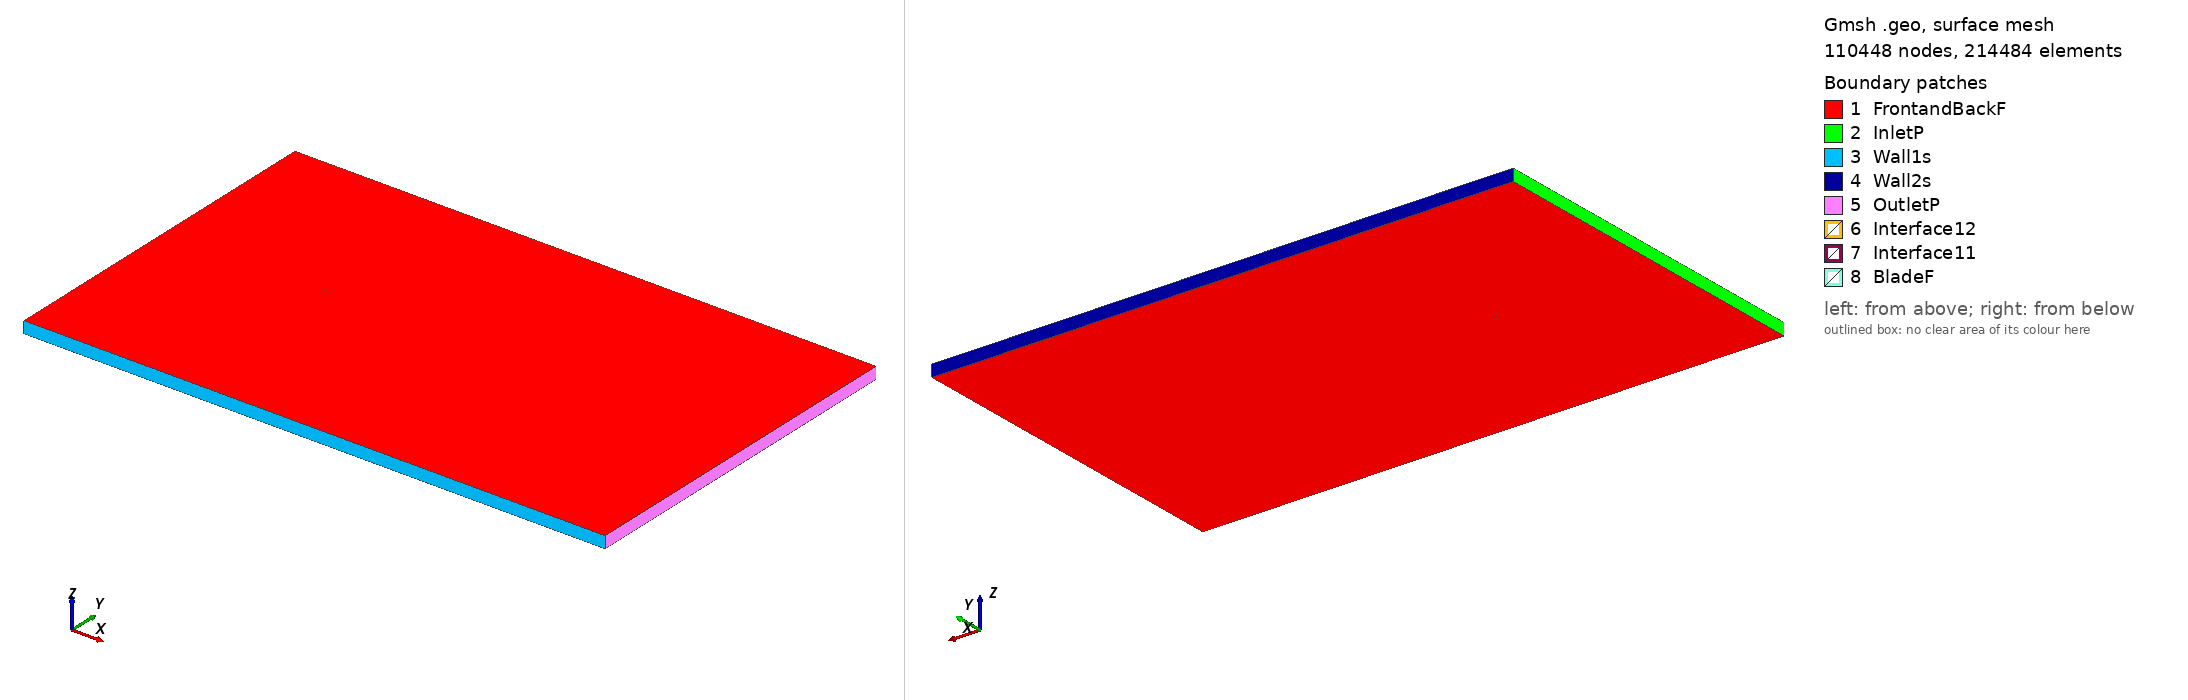

Gmsh geometry script, surface-meshed: 110448 nodes, 214484 surface elements. Boundary patches (legend numbers): 1 FrontandBackF, 2 InletP, 3 Wall1s, 4 Wall2s, 5 OutletP, 6 Interface12, 7 Interface11, 8 BladeF. Left view from above one corner, right view from below the opposite corner. Legend entries are the model's physical surfaces. The drawing asked Gmsh for element sizes between 1% and 20% of the model's largest extent; the script's own settings can give other sizes.

=== s3025_tsr_3.8123_aoa_9.5413.geo (drawn) ===
SetFactory("OpenCASCADE");

Point(1) = {0.074162, 0.720209, 0, 1.0};
Point(2) = {0.071026, 0.721384, 0, 1.0};
Point(3) = {0.066499, 0.723015, 0, 1.0};
Point(4) = {0.061311, 0.724829, 0, 1.0};
Point(5) = {0.055536, 0.726810, 0, 1.0};
Point(6) = {0.049255, 0.728931, 0, 1.0};
Point(7) = {0.042549, 0.731155, 0, 1.0};
Point(8) = {0.035507, 0.733440, 0, 1.0};
Point(9) = {0.028217, 0.735742, 0, 1.0};
Point(10) = {0.020767, 0.738004, 0, 1.0};
Point(11) = {0.013230, 0.740168, 0, 1.0};
Point(12) = {0.005673, 0.742183, 0, 1.0};
Point(13) = {-0.001849, 0.744006, 0, 1.0};
Point(14) = {-0.009283, 0.745607, 0, 1.0};
Point(15) = {-0.016571, 0.746972, 0, 1.0};
Point(16) = {-0.023655, 0.748084, 0, 1.0};
Point(17) = {-0.030478, 0.748945, 0, 1.0};
Point(18) = {-0.036975, 0.749553, 0, 1.0};
Point(19) = {-0.043084, 0.749906, 0, 1.0};
Point(20) = {-0.048756, 0.750000, 0, 1.0};
Point(21) = {-0.053944, 0.749844, 0, 1.0};
Point(22) = {-0.058608, 0.749457, 0, 1.0};
Point(23) = {-0.062711, 0.748854, 0, 1.0};
Point(24) = {-0.066223, 0.748062, 0, 1.0};
Point(25) = {-0.069122, 0.747115, 0, 1.0};
Point(26) = {-0.071386, 0.746056, 0, 1.0};
Point(27) = {-0.073009, 0.744945, 0, 1.0};
Point(28) = {-0.073962, 0.743885, 0, 1.0};
Point(29) = {-0.074079, 0.743012, 0, 1.0};
Point(30) = {-0.073231, 0.742218, 0, 1.0};
Point(31) = {-0.071468, 0.741355, 0, 1.0};
Point(32) = {-0.068844, 0.740464, 0, 1.0};
Point(33) = {-0.065384, 0.739560, 0, 1.0};
Point(34) = {-0.061111, 0.738649, 0, 1.0};
Point(35) = {-0.056064, 0.737727, 0, 1.0};
Point(36) = {-0.050291, 0.736792, 0, 1.0};
Point(37) = {-0.043851, 0.735835, 0, 1.0};
Point(38) = {-0.036812, 0.734848, 0, 1.0};
Point(39) = {-0.029257, 0.733824, 0, 1.0};
Point(40) = {-0.021278, 0.732760, 0, 1.0};
Point(41) = {-0.012975, 0.731652, 0, 1.0};
Point(42) = {-0.004451, 0.730504, 0, 1.0};
Point(43) = {0.004185, 0.729323, 0, 1.0};
Point(44) = {0.012828, 0.728121, 0, 1.0};
Point(45) = {0.021369, 0.726906, 0, 1.0};
Point(46) = {0.029703, 0.725693, 0, 1.0};
Point(47) = {0.037725, 0.724498, 0, 1.0};
Point(48) = {0.045337, 0.723337, 0, 1.0};
Point(49) = {0.052447, 0.722227, 0, 1.0};
Point(50) = {0.058966, 0.721186, 0, 1.0};
Point(51) = {0.064813, 0.720229, 0, 1.0};
Point(52) = {0.069913, 0.719383, 0, 1.0};
Point(53) = {0.073911, 0.718717, 0, 1.0};
Point(54) = {-0.074162, -0.720209, 0, 1.0};
Point(55) = {-0.071026, -0.721384, 0, 1.0};
Point(56) = {-0.066499, -0.723015, 0, 1.0};
Point(57) = {-0.061311, -0.724829, 0, 1.0};
Point(58) = {-0.055536, -0.726810, 0, 1.0};
Point(59) = {-0.049255, -0.728931, 0, 1.0};
Point(60) = {-0.042549, -0.731155, 0, 1.0};
Point(61) = {-0.035507, -0.733440, 0, 1.0};
Point(62) = {-0.028217, -0.735742, 0, 1.0};
Point(63) = {-0.020767, -0.738004, 0, 1.0};
Point(64) = {-0.013230, -0.740168, 0, 1.0};
Point(65) = {-0.005673, -0.742183, 0, 1.0};
Point(66) = {0.001849, -0.744006, 0, 1.0};
Point(67) = {0.009283, -0.745607, 0, 1.0};
Point(68) = {0.016571, -0.746972, 0, 1.0};
Point(69) = {0.023655, -0.748084, 0, 1.0};
Point(70) = {0.030478, -0.748945, 0, 1.0};
Point(71) = {0.036975, -0.749553, 0, 1.0};
Point(72) = {0.043084, -0.749906, 0, 1.0};
Point(73) = {0.048756, -0.750000, 0, 1.0};
Point(74) = {0.053944, -0.749844, 0, 1.0};
Point(75) = {0.058608, -0.749457, 0, 1.0};
Point(76) = {0.062711, -0.748854, 0, 1.0};
Point(77) = {0.066223, -0.748062, 0, 1.0};
Point(78) = {0.069122, -0.747115, 0, 1.0};
Point(79) = {0.071386, -0.746056, 0, 1.0};
Point(80) = {0.073009, -0.744945, 0, 1.0};
Point(81) = {0.073962, -0.743885, 0, 1.0};
Point(82) = {0.074079, -0.743012, 0, 1.0};
Point(83) = {0.073231, -0.742218, 0, 1.0};
Point(84) = {0.071468, -0.741355, 0, 1.0};
Point(85) = {0.068844, -0.740464, 0, 1.0};
Point(86) = {0.065384, -0.739560, 0, 1.0};
Point(87) = {0.061111, -0.738649, 0, 1.0};
Point(88) = {0.056064, -0.737727, 0, 1.0};
Point(89) = {0.050291, -0.736792, 0, 1.0};
Point(90) = {0.043851, -0.735835, 0, 1.0};
Point(91) = {0.036812, -0.734848, 0, 1.0};
Point(92) = {0.029257, -0.733824, 0, 1.0};
Point(93) = {0.021278, -0.732760, 0, 1.0};
Point(94) = {0.012975, -0.731652, 0, 1.0};
Point(95) = {0.004451, -0.730504, 0, 1.0};
Point(96) = {-0.004185, -0.729323, 0, 1.0};
Point(97) = {-0.012828, -0.728121, 0, 1.0};
Point(98) = {-0.021369, -0.726906, 0, 1.0};
Point(99) = {-0.029703, -0.725693, 0, 1.0};
Point(100) = {-0.037725, -0.724498, 0, 1.0};
Point(101) = {-0.045337, -0.723337, 0, 1.0};
Point(102) = {-0.052447, -0.722227, 0, 1.0};
Point(103) = {-0.058966, -0.721186, 0, 1.0};
Point(104) = {-0.064813, -0.720229, 0, 1.0};
Point(105) = {-0.069913, -0.719383, 0, 1.0};
Point(106) = {-0.073911, -0.718717, 0, 1.0};

// Lines: first blade (splines 1-4)
Spline(1) = {1:17};
Spline(2) = {17:38};
Spline(3) = {38:53};
Spline(4) = {53,1};

// Lines: second blade (splines 5-8)
Spline(5) = {54:70};
Spline(6) = {70:91};
Spline(7) = {91:106};
Spline(8) = {106,54};

// Outer domain (points 20001-4 and lines)
Point(107) = {-13.50000000, -15.00000000, 0, 1.0};
Point(108) = {-13.50000000, 15.00000000, 0, 1.0};
Point(109) = {36.00000000, 15.00000000, 0, 1.0};
Point(110) = {36.00000000, -15.00000000, 0, 1.0};
Line(11) = {107, 108};
Line(12) = {108, 109};
Line(13) = {109, 110};
Line(14) = {107, 110};

// Interface (between moving and stationary domain) (circles)
Circle(9) = {0, 0, 0, 0.80000000, 0, 2*Pi};
Circle(10) = {0, 0, 0, 0.80000000, 0, 2*Pi};

// Loops collect Lines/Splines/etc (blade1, blade2, domain, first circle)
Line Loop(1) = {1:4};
Line Loop(2) = {5:8};
Line Loop(3) = {11,12,13,-14};
Line Loop(4) = {9};

// BooleanDifference cuts out the circle/interface from the domain
Plane Surface(1) = {3};
Plane Surface(2) = {4};
BooleanDifference{ Surface{1}; Delete;}{ Surface{2}; Delete;}

// This one cuts out the blades from the inner circle/interface
Line Loop(6) = {10};
Plane Surface(5) = {6};
Plane Surface(6) = {1};
Plane Surface(7) = {2};
BooleanDifference{ Surface{5}; Delete;}{ Surface{6,7}; Delete;}

// extrude to 3rd dimension
Extrude {0, 0, 1} {Surface{1}; Surface{5}; Layers{1}; Recombine;}

// Physical Surfaces are the named boundaries (patches)
Physical Surface("Interface11") = {12};
Physical Surface("Interface12") = {10};

// sides of domain
Physical Surface("InletP") = {6};
Physical Surface("OutletP") = {9};

// top and bottom of domain
Physical Surface("Wall1s") = {7};
Physical Surface("Wall2s") = {8};

// Check FrontandBackF by ensuring there is nothing in the 3rd dimension
Physical Surface("FrontandBackF") = {1,11,5,21};
Physical Surface("BladeF") = {13:20};
Physical Volume("Turbine") = {2};
Physical Volume("Farfield") = {1};

// settings for airfoil boundary layer
Field[1] = BoundaryLayer;
Field[1].EdgesList = {1:8};
Field[1].hwall_n = 1e-3;
Field[1].thickness = 1.5e-2;
Field[1].ratio = 1.05;
Field[1].Quads = 1;
BoundaryLayer Field = 1;

// control points for mesh (blade and interface)
// floor((arc length / 1.5mm)/ 6) -> Transfinite Line
Transfinite Line {1,2,3,5,6,7} = 33 Using Progression 1;
Transfinite Line {4,8} = 2 Using Progression 1;
Transfinite Line {9, 15} = 800 Using Progression 1;

// For more information on gmsh syntax, visit http://gmsh.info/doc/texinfo/gmsh.html
